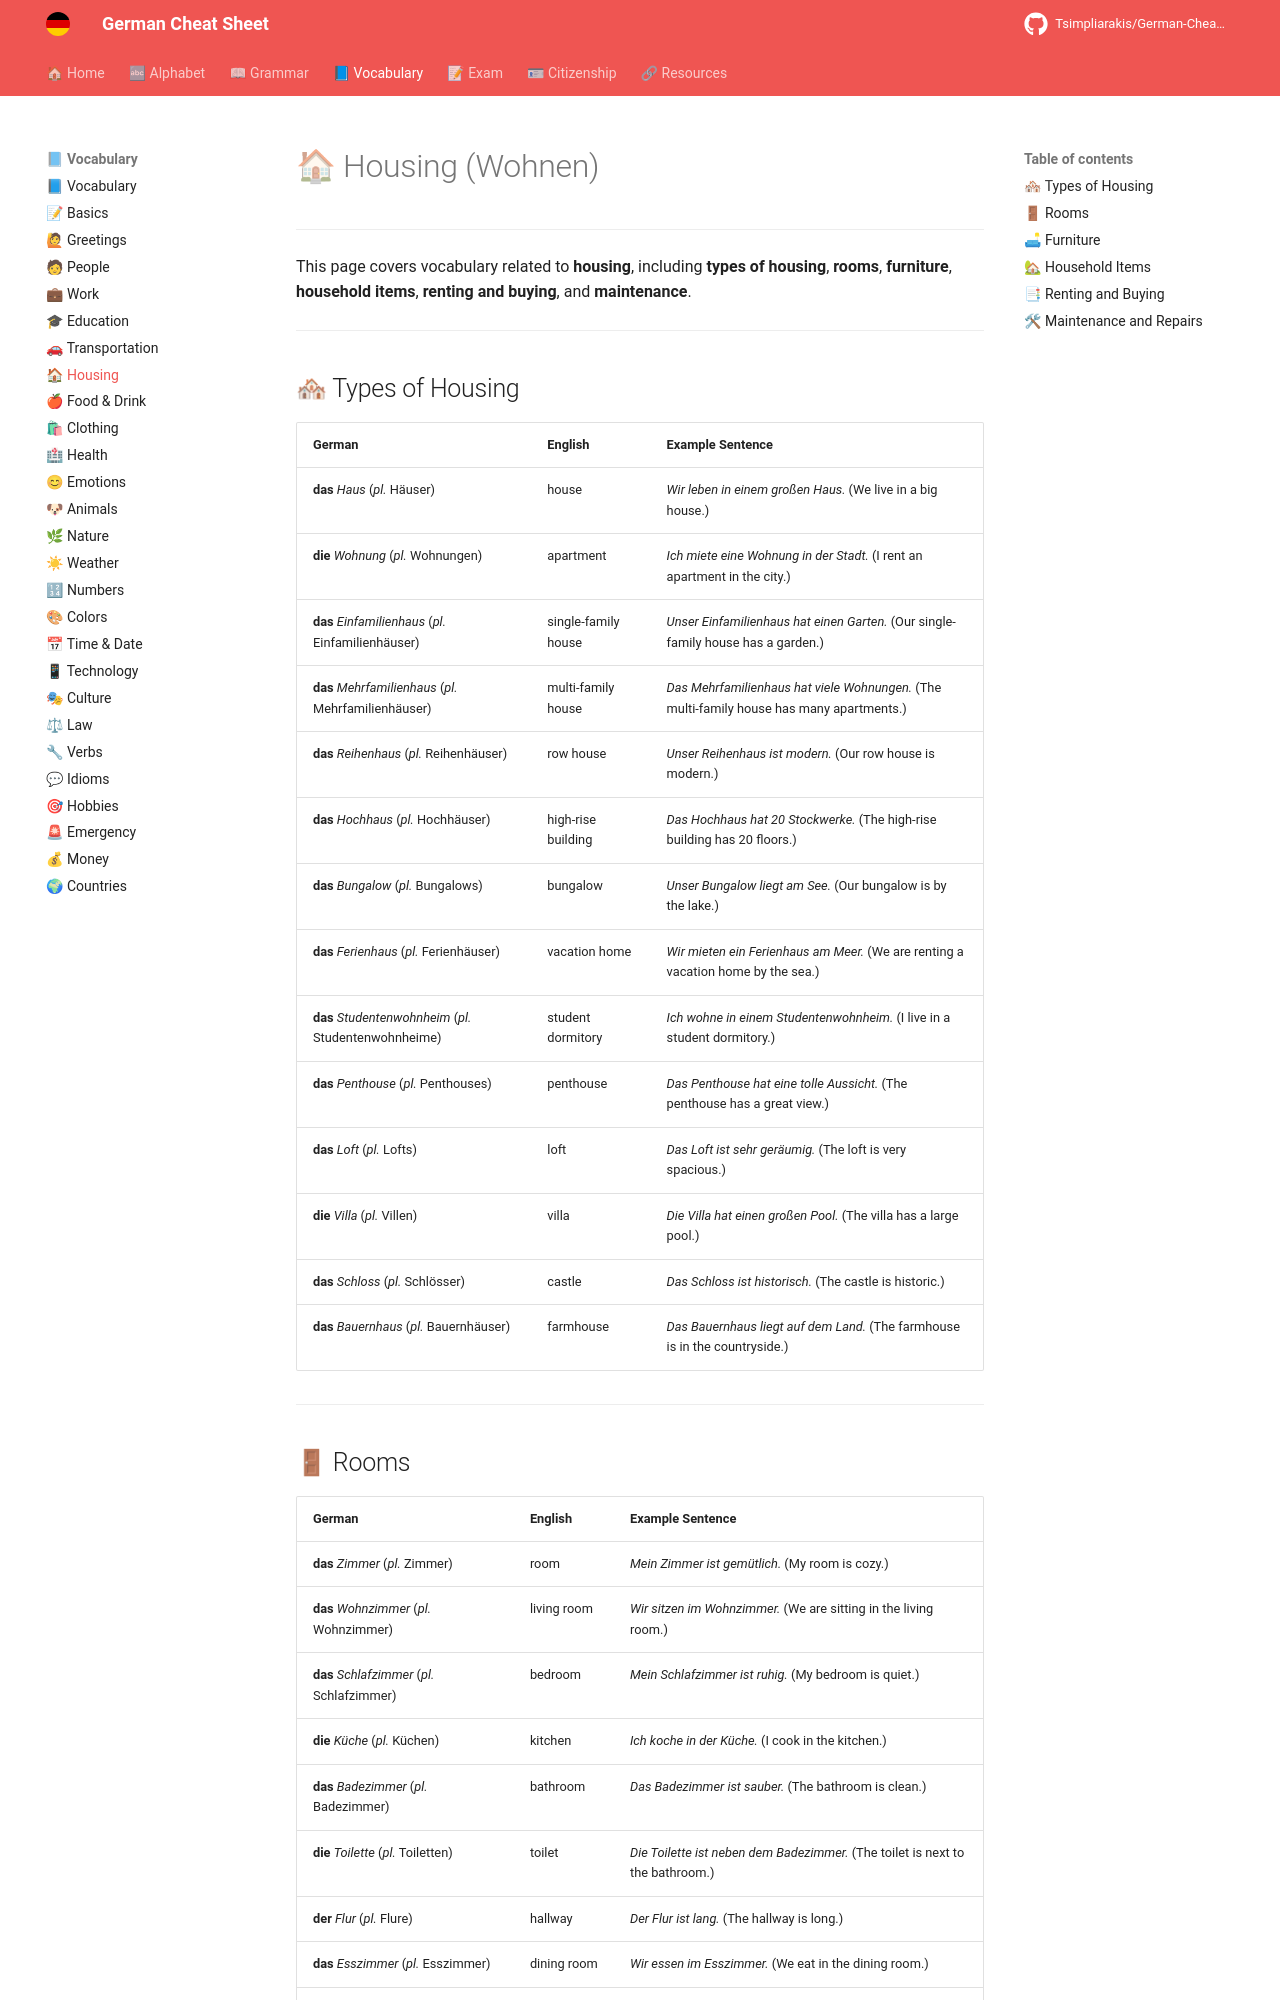

repository: Tsimpliarakis/German-Cheat-Sheet · page: vocabulary/housing/index.html · generator: mkdocs

# 🏠 Housing (Wohnen)

---

This page covers vocabulary related to **housing**, including **types of housing**, **rooms**, **furniture**, **household items**, **renting and buying**, and **maintenance**.

---

## 🏘 Types of Housing

| German                     | English          | Example Sentence                          |
|----------------------------|------------------|-------------------------------------------|
| **das** *Haus* (*pl.* Häuser) | house           | *Wir leben in einem großen Haus.* (We live in a big house.) |
| **die** *Wohnung* (*pl.* Wohnungen) | apartment | *Ich miete eine Wohnung in der Stadt.* (I rent an apartment in the city.) |
| **das** *Einfamilienhaus* (*pl.* Einfamilienhäuser) | single-family house | *Unser Einfamilienhaus hat einen Garten.* (Our single-family house has a garden.) |
| **das** *Mehrfamilienhaus* (*pl.* Mehrfamilienhäuser) | multi-family house | *Das Mehrfamilienhaus hat viele Wohnungen.* (The multi-family house has many apartments.) |
| **das** *Reihenhaus* (*pl.* Reihenhäuser) | row house | *Unser Reihenhaus ist modern.* (Our row house is modern.) |
| **das** *Hochhaus* (*pl.* Hochhäuser) | high-rise building | *Das Hochhaus hat 20 Stockwerke.* (The high-rise building has 20 floors.) |
| **das** *Bungalow* (*pl.* Bungalows) | bungalow | *Unser Bungalow liegt am See.* (Our bungalow is by the lake.) |
| **das** *Ferienhaus* (*pl.* Ferienhäuser) | vacation home | *Wir mieten ein Ferienhaus am Meer.* (We are renting a vacation home by the sea.) |
| **das** *Studentenwohnheim* (*pl.* Studentenwohnheime) | student dormitory | *Ich wohne in einem Studentenwohnheim.* (I live in a student dormitory.) |
| **das** *Penthouse* (*pl.* Penthouses) | penthouse | *Das Penthouse hat eine tolle Aussicht.* (The penthouse has a great view.) |
| **das** *Loft* (*pl.* Lofts) | loft            | *Das Loft ist sehr geräumig.* (The loft is very spacious.) |
| **die** *Villa* (*pl.* Villen) | villa           | *Die Villa hat einen großen Pool.* (The villa has a large pool.) |
| **das** *Schloss* (*pl.* Schlösser) | castle         | *Das Schloss ist historisch.* (The castle is historic.) |
| **das** *Bauernhaus* (*pl.* Bauernhäuser) | farmhouse | *Das Bauernhaus liegt auf dem Land.* (The farmhouse is in the countryside.) |

---
